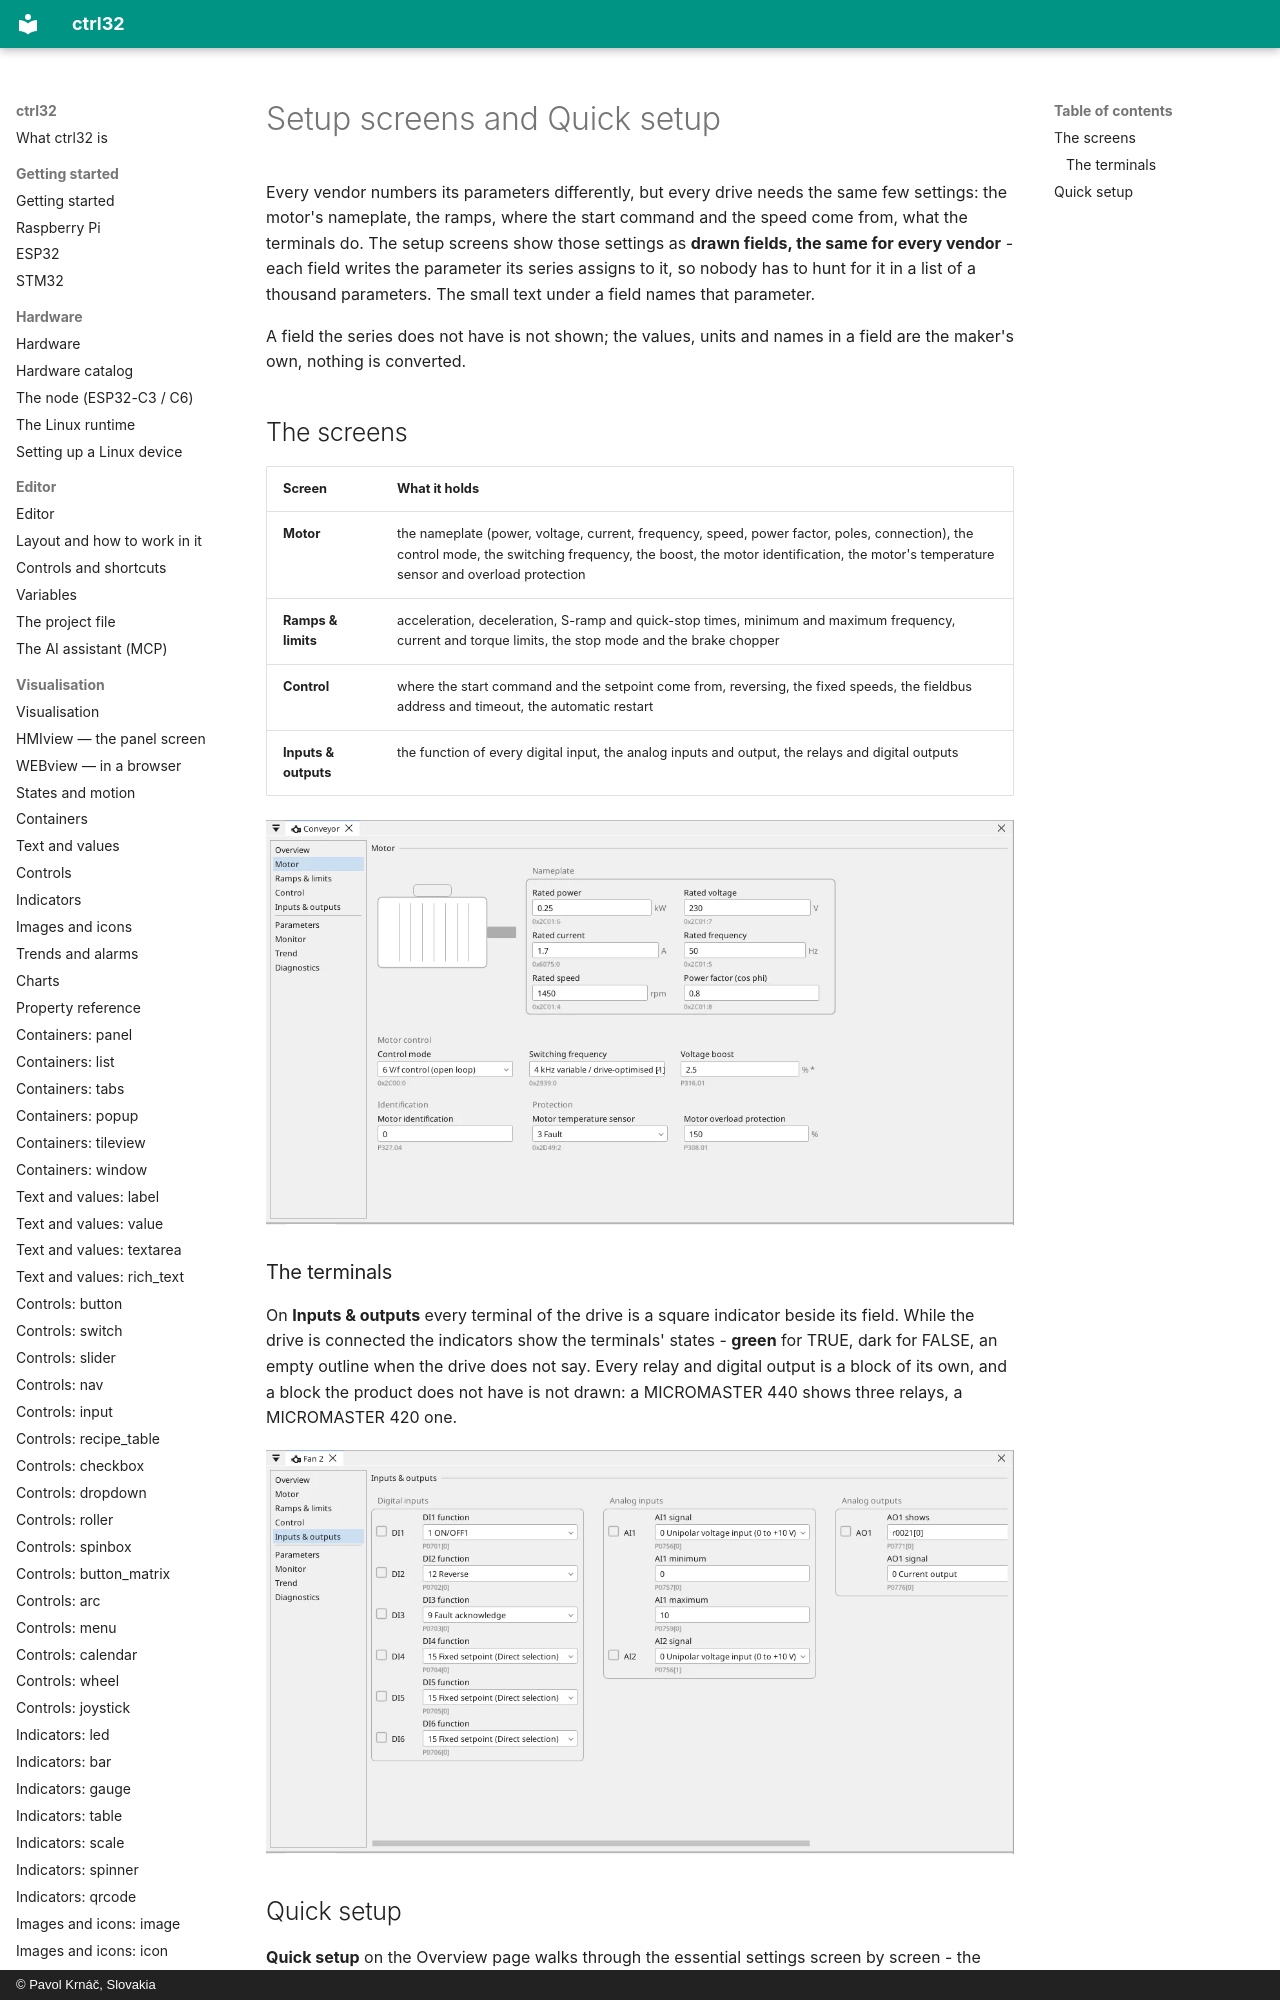

repository: ctrl32/docs · page: drives-setup/index.html · generator: mkdocs · copyright: © Pavol Krnáč, Slovakia

---
image: img/drv-motor.webp
image_alt: "The Motor setup screen of a drive"
---

# Setup screens and Quick setup

Every vendor numbers its parameters differently, but every drive needs
the same few settings: the motor's nameplate, the ramps, where the start
command and the speed come from, what the terminals do. The setup screens
show those settings as **drawn fields, the same for every vendor** - each
field writes the parameter its series assigns to it, so nobody ha
